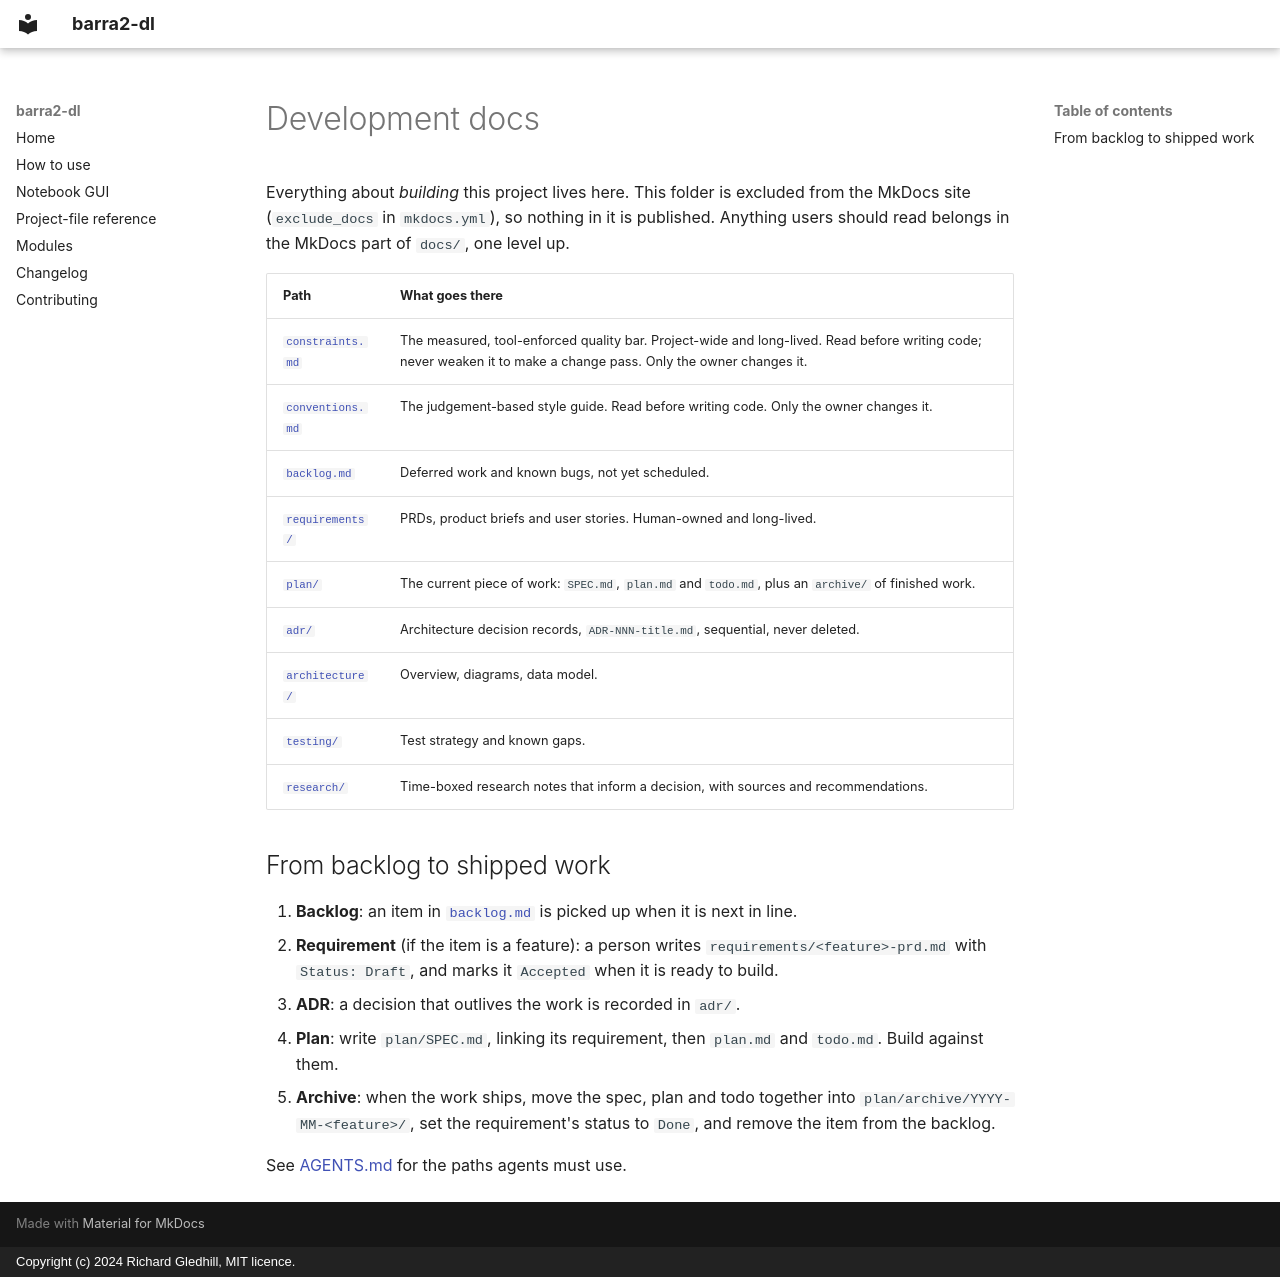

repository: richard-gledhill/barra2-dl · page: development/index.html · generator: mkdocs · copyright: Copyright (c) 2024 Richard Gledhill, MIT licence.

# Development docs

Everything about *building* this project lives here. This folder is excluded from the MkDocs site
(`exclude_docs` in `mkdocs.yml`), so nothing in it is published. Anything users should read belongs in
the MkDocs part of `docs/`, one level up.

| Path | What goes there |
|---|---|
| [`constraints.md`](constraints.md) | The measured, tool-enforced quality bar. Project-wide and long-lived. Read before writing code; never weaken it to make a change pass. Only the owner changes it. |
| [`conventions.md`](conventions.md) | The judgement-based style guide. Read before writing code. Only the owner changes it. |
| [`backlog.md`](backlog.md) | Deferred work and known bugs, not yet scheduled. |
| [`requirements/`](requirements/README.md) | PRDs, product briefs and user stories. Human-owned and long-lived. |
| [`plan/`](plan/README.md) | The current piece of work: `SPEC.md`, `plan.md` and `todo.md`, plus an `archive/` of finished work. |
| [`adr/`](adr/README.md) | Architecture decision records, `ADR-NNN-title.md`, sequential, never deleted. |
| [`architecture/`](architecture/README.md) | Overview, diagrams, data model. |
| [`testing/`](testing/README.md) | Test strategy and known gaps. |
| [`research/`](research/README.md) | Time-boxed research notes that inform a decision, with sources and recommendations. |

## From backlog to shipped work

1. **Backlog**: an item in [`backlog.md`](backlog.md) is picked up when it is next in line.
2. **Requirement** (if the item is a feature): a person writes `requirements/<feature>-prd.md` with `Status: Draft`,
   and marks it `Accepted` when it is ready to build.
3. **ADR**: a decision that outlives the work is recorded in `adr/`.
4. **Plan**: write `plan/SPEC.md`, linking its requirement, then `plan.md` and `todo.md`. Build against them.
5. **Archive**: when the work ships, move the spec, plan and todo together into `plan/archive/YYYY-MM-<feature>/`,
   set the requirement's status to `Done`, and remove the item from the backlog.

See [AGENTS.md](../../AGENTS.md) for the paths agents must use.
